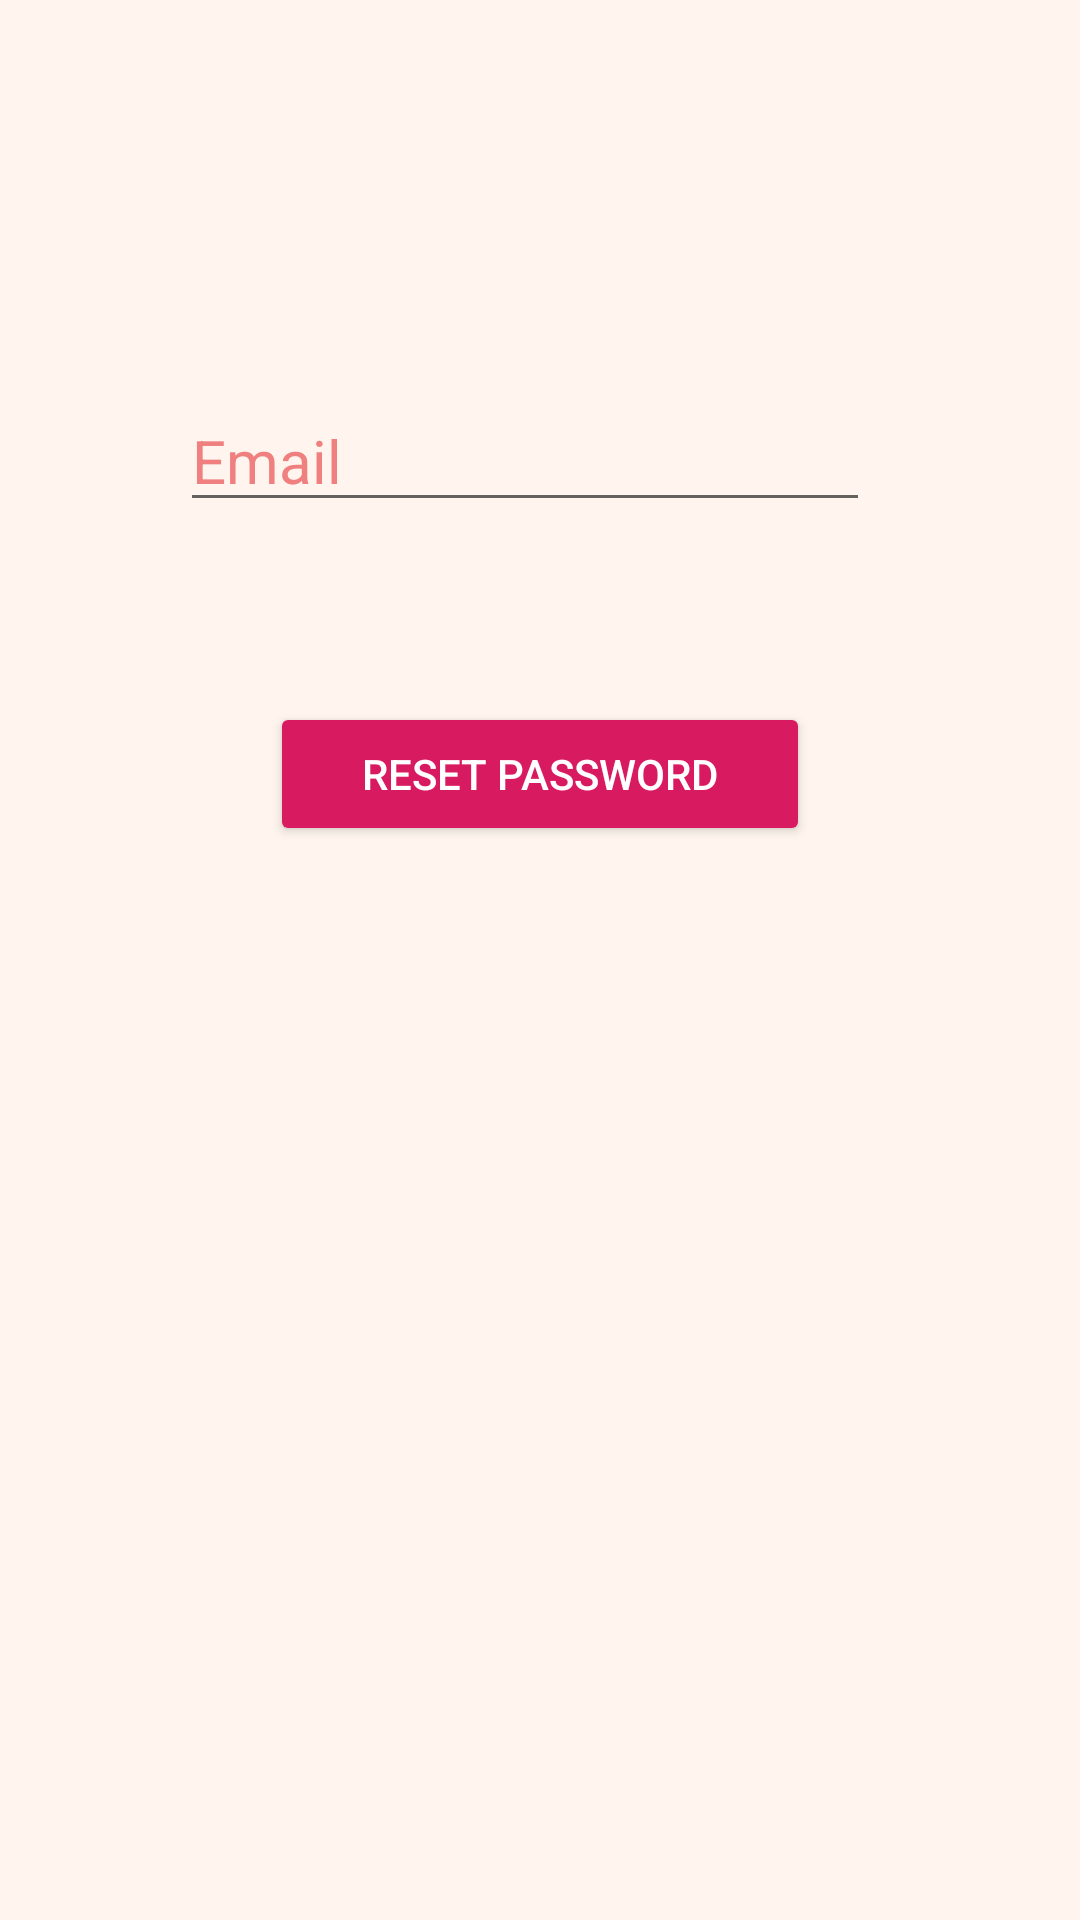

Layout XML and referenced resources for this Android screen:
<!-- AndroidManifest.xml: application theme AppTheme -->
<!-- res/layout/activity_password.xml -->
<?xml version="1.0" encoding="utf-8"?>
<LinearLayout xmlns:android="http://schemas.android.com/apk/res/android"
    xmlns:app="http://schemas.android.com/apk/res-auto"
    xmlns:tools="http://schemas.android.com/tools"
    android:layout_width="match_parent"
    android:layout_height="match_parent"

    android:background="#FFF5EE"
    android:orientation="vertical"
    tools:context=".PasswordActivity">


    <EditText
        android:layout_width="match_parent"
        android:layout_height="wrap_content"
        android:layout_marginTop="130dp"
        android:layout_marginLeft="60dp"
        android:layout_marginRight="70dp"
        android:id="@+id/passwordEmailId"
        android:inputType="textPersonName"
        android:textAppearance="@style/Base.TextAppearance.AppCompat.Large"
        android:hint="Email"
        android:textColorHint="#F08080"
        android:textSize="20sp"
        android:textColor="#000000"


        />
    <Button
        android:id="@+id/resetPasswordButtonId"
        style="@style/Base.Widget.AppCompat.Button.Colored"

        android:layout_width="180dp"
        android:layout_height="wrap_content"
        android:layout_gravity="center"


        android:layout_marginTop="60dp"
        android:text="Reset password" />

</LinearLayout>
<!-- resources referenced by this layout -->
<resources>
  <style name="AppTheme" parent="Theme.AppCompat.Light.DarkActionBar">
          
          <item name="colorAccent">@color/colorAccent</item>
  
          <item name="colorPrimaryDark">@color/colorPrimaryDark</item>
          <item name="colorPrimary">@color/colorPrimary</item>
      </style>
  <color name="colorAccent">#D81B60</color>
  <color name="colorPrimaryDark">#00574B</color>
  <color name="colorPrimary">#008577</color>
</resources>
